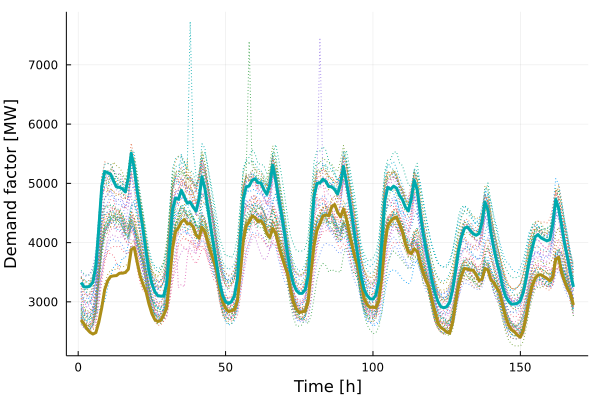

Data behind this chart, as committed beside it:
x1, x2
2694, 3327
2627, 3252
2541, 3250
2487, 3266
2457, 3335
2481, 3598
2656, 4245
2902, 4952
3207, 5200
3355, 5181
3428, 5156
3439, 5037
3443, 4940
3483, 4933
3484, 4908
3496, 4855
3550, 5093
3881, 5509
3918, 5259
3670, 4879
3443, 4549
3293, 4214
3172, 3852
2964, 3513
2802, 3307
2700, 3172
2668, 3104
2687, 3097
2776, 3096
2894, 3308
3352, 3891
3901, 4560
4182, 4752
4252, 4732
4348, 4883
4390, 4772
4314, 4665
4324, 4685
4264, 4599
4125, 4531
4074, 4737
4259, 5111
4175, 4908
4005, 4587
3832, 4251
3685, 3946
3524, 3628
3237, 3319
3006, 3108
2892, 3002
2836, 2971
2848, 3004
2871, 3106
3015, 3389
3481, 4042
4028, 4731
4276, 4942
4350, 4956
4445, 5053
4426, 5078
... 108 more rows
